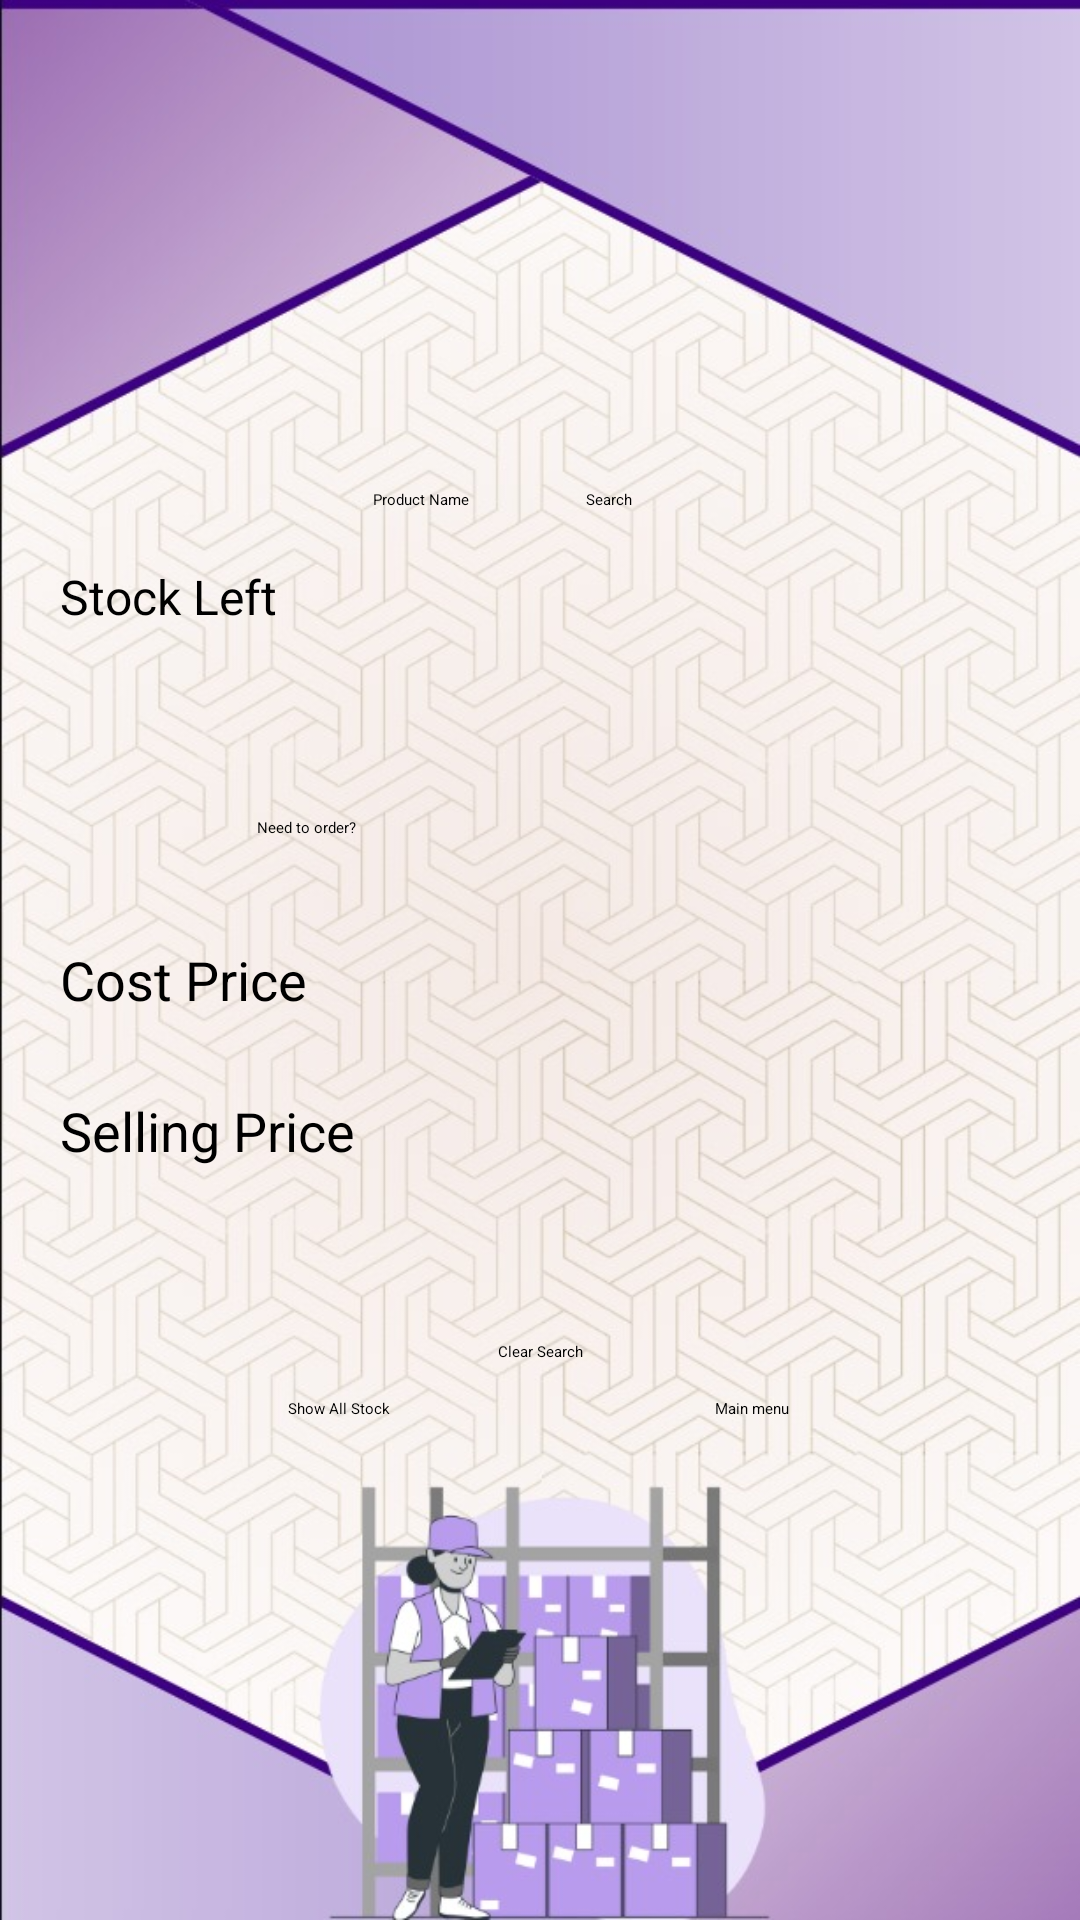

Reconstruct the res/layout file that produces this screen, plus the resources it refers to.
<!-- AndroidManifest.xml: application theme Theme.IMS -->
<!-- res/layout/activity_stock.xml -->
<?xml version="1.0" encoding="utf-8"?>
<androidx.constraintlayout.widget.ConstraintLayout xmlns:android="http://schemas.android.com/apk/res/android"
    xmlns:app="http://schemas.android.com/apk/res-auto"
    xmlns:tools="http://schemas.android.com/tools"
    android:layout_width="match_parent"
    android:layout_height="match_parent"
    android:background="@drawable/bgstock"
    tools:context=".Stock">

    <TextView
        android:id="@+id/textView5"
        android:layout_width="wrap_content"
        android:layout_height="wrap_content"
        android:layout_marginStart="20dp"
        android:layout_marginBottom="26dp"
        android:text="Cost Price "
        android:textSize="18sp"
        app:layout_constraintBottom_toTopOf="@+id/textView6"
        app:layout_constraintStart_toStartOf="parent"
        app:layout_constraintTop_toBottomOf="@+id/textView4" />

    <TextView
        android:id="@+id/textView6"
        android:layout_width="wrap_content"
        android:layout_height="wrap_content"
        android:layout_marginStart="20dp"
        android:layout_marginBottom="58dp"
        android:text="Selling Price"
        android:textSize="18sp"
        app:layout_constraintBottom_toTopOf="@+id/button3"
        app:layout_constraintStart_toStartOf="parent"
        app:layout_constraintTop_toBottomOf="@+id/textView5" />

    <TextView
        android:id="@+id/textView2"
        android:layout_width="0dp"
        android:layout_height="0dp"
        android:layout_marginBottom="14dp"
        android:text="Stock Left"
        android:textSize="16sp"
        app:layout_constraintBottom_toTopOf="@+id/textView4"
        app:layout_constraintEnd_toEndOf="@+id/editTextText2"
        app:layout_constraintStart_toStartOf="@+id/textView5"
        app:layout_constraintTop_toBottomOf="@+id/editTextText2" />

    <TextView
        android:id="@+id/textView4"
        android:layout_width="wrap_content"
        android:layout_height="wrap_content"
        android:layout_marginBottom="35dp"
        android:text="Need to order?"
        app:layout_constraintBottom_toTopOf="@+id/textView5"
        app:layout_constraintEnd_toEndOf="@+id/textView2"
        app:layout_constraintStart_toStartOf="@+id/textView2"
        app:layout_constraintTop_toBottomOf="@+id/textView2" />

    <EditText
        android:id="@+id/editTextText2"
        android:layout_width="wrap_content"
        android:layout_height="wrap_content"
        android:layout_marginTop="163dp"
        android:layout_marginEnd="11dp"
        android:layout_marginBottom="18dp"
        android:ems="10"
        android:hint="Product Name"
        android:inputType="text"
        android:textColorHint="@color/black"
        app:layout_constraintBottom_toTopOf="@+id/textView2"
        app:layout_constraintEnd_toStartOf="@+id/button"
        app:layout_constraintHorizontal_chainStyle="packed"
        app:layout_constraintStart_toStartOf="parent"
        app:layout_constraintTop_toTopOf="parent" />

    <Button
        android:id="@+id/button"
        android:layout_width="wrap_content"
        android:layout_height="wrap_content"
        android:layout_marginEnd="25dp"
        android:text="Search"
        app:icon="@drawable/findproducts_foreground"
        app:iconPadding="0dp"
        app:iconSize="30dp"
        app:layout_constraintEnd_toEndOf="parent"
        app:layout_constraintStart_toEndOf="@+id/editTextText2"
        app:layout_constraintTop_toTopOf="@+id/editTextText2" />

    <Button
        android:id="@+id/button3"
        android:layout_width="wrap_content"
        android:layout_height="wrap_content"
        android:layout_marginBottom="12dp"
        android:text="Clear Search"
        app:icon="@drawable/clearicon_foreground"
        app:iconPadding="0dp"
        app:iconSize="30dp"
        app:layout_constraintBottom_toTopOf="@+id/button4"
        app:layout_constraintEnd_toEndOf="parent"
        app:layout_constraintStart_toStartOf="parent"
        app:layout_constraintTop_toBottomOf="@+id/textView6" />

    <Button
        android:id="@+id/button7"
        android:layout_width="wrap_content"
        android:layout_height="wrap_content"
        android:layout_marginTop="12dp"
        android:layout_marginEnd="1dp"
        android:text="Main menu"
        app:icon="@drawable/backicon_foreground"
        app:iconPadding="0dp"
        app:iconSize="30dp"
        app:layout_constraintEnd_toEndOf="parent"
        app:layout_constraintStart_toEndOf="@+id/button4"
        app:layout_constraintTop_toBottomOf="@+id/button3" />

    <Button
        android:id="@+id/button4"
        android:layout_width="wrap_content"
        android:layout_height="wrap_content"
        android:layout_marginEnd="12dp"
        android:layout_marginBottom="167dp"
        android:text="Show All Stock"
        app:icon="@drawable/viewicon_foreground"
        app:iconPadding="0dp"
        app:iconSize="30dp"
        app:layout_constraintBottom_toBottomOf="parent"
        app:layout_constraintEnd_toStartOf="@+id/button7"
        app:layout_constraintStart_toStartOf="parent"
        app:layout_constraintTop_toBottomOf="@+id/button3" />

</androidx.constraintlayout.widget.ConstraintLayout>
<!-- resources referenced by this layout -->
<resources>
  <!-- drawable bgstock: jpg bitmap (drawable, 136583 bytes) -->
  <!-- drawable clearicon_foreground (drawable) -->
  <vector xmlns:android="http://schemas.android.com/apk/res/android"
      android:width="108dp"
      android:height="108dp"
      android:viewportWidth="24"
      android:viewportHeight="24"
      android:tint="#000000">
    <group android:scaleX="0.58"
        android:scaleY="0.58"
        android:translateX="5.04"
        android:translateY="5.04">
      <path
          android:fillColor="@android:color/white"
          android:pathData="M5,13h14v-2L5,11v2zM3,17h14v-2L3,15v2zM7,7v2h14L21,7L7,7z"/>
    </group>
  </vector>
  <!-- not gathered from this repository: default colours our renderer supplied (Android Studio template values) -->
  <color name="black">#FF000000</color>
</resources>
